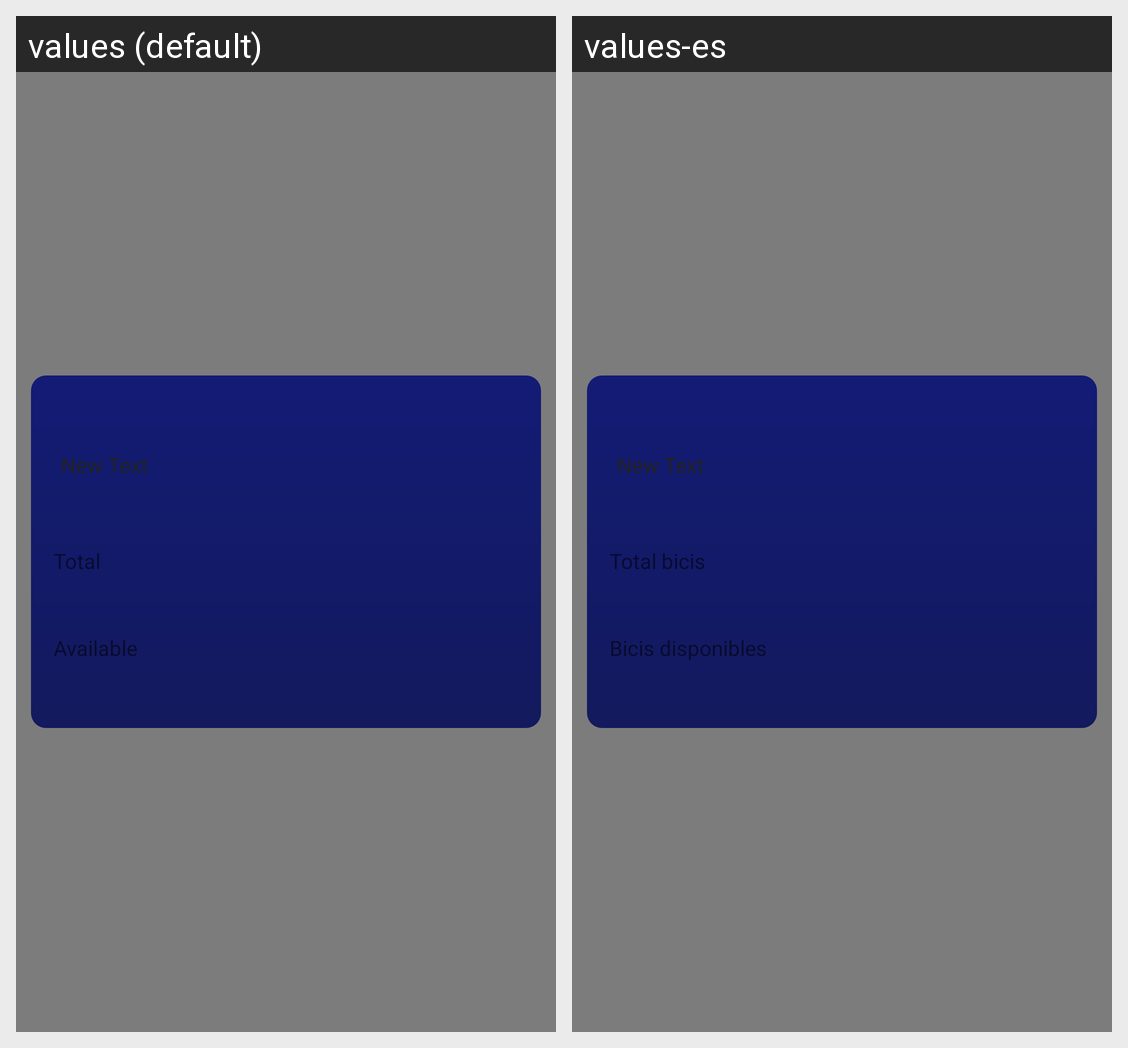

The Android screen above is rendered under two locales of the same app. Produce the string resources it draws, with the default and per-locale values.
Android screen res/layout/layout_info_valenbisi.xml rendered under 2 locales, left to right: values (default), values-es. Device: Nexus 5 (rendered at 1080×1920; each locale shown at half size, 540×960, under a caption strip naming it); theme AppTheme.
Strings drawn on this screen, with the default value and each locale's value (text and hints the layout hard-codes, and strings that could not be matched under every locale, appear in the picture but are not listed):

bicistotal
  values: Total
  values-es: Total bicis

bicisdisponibles
  values: Available
  values-es: Bicis disponibles
